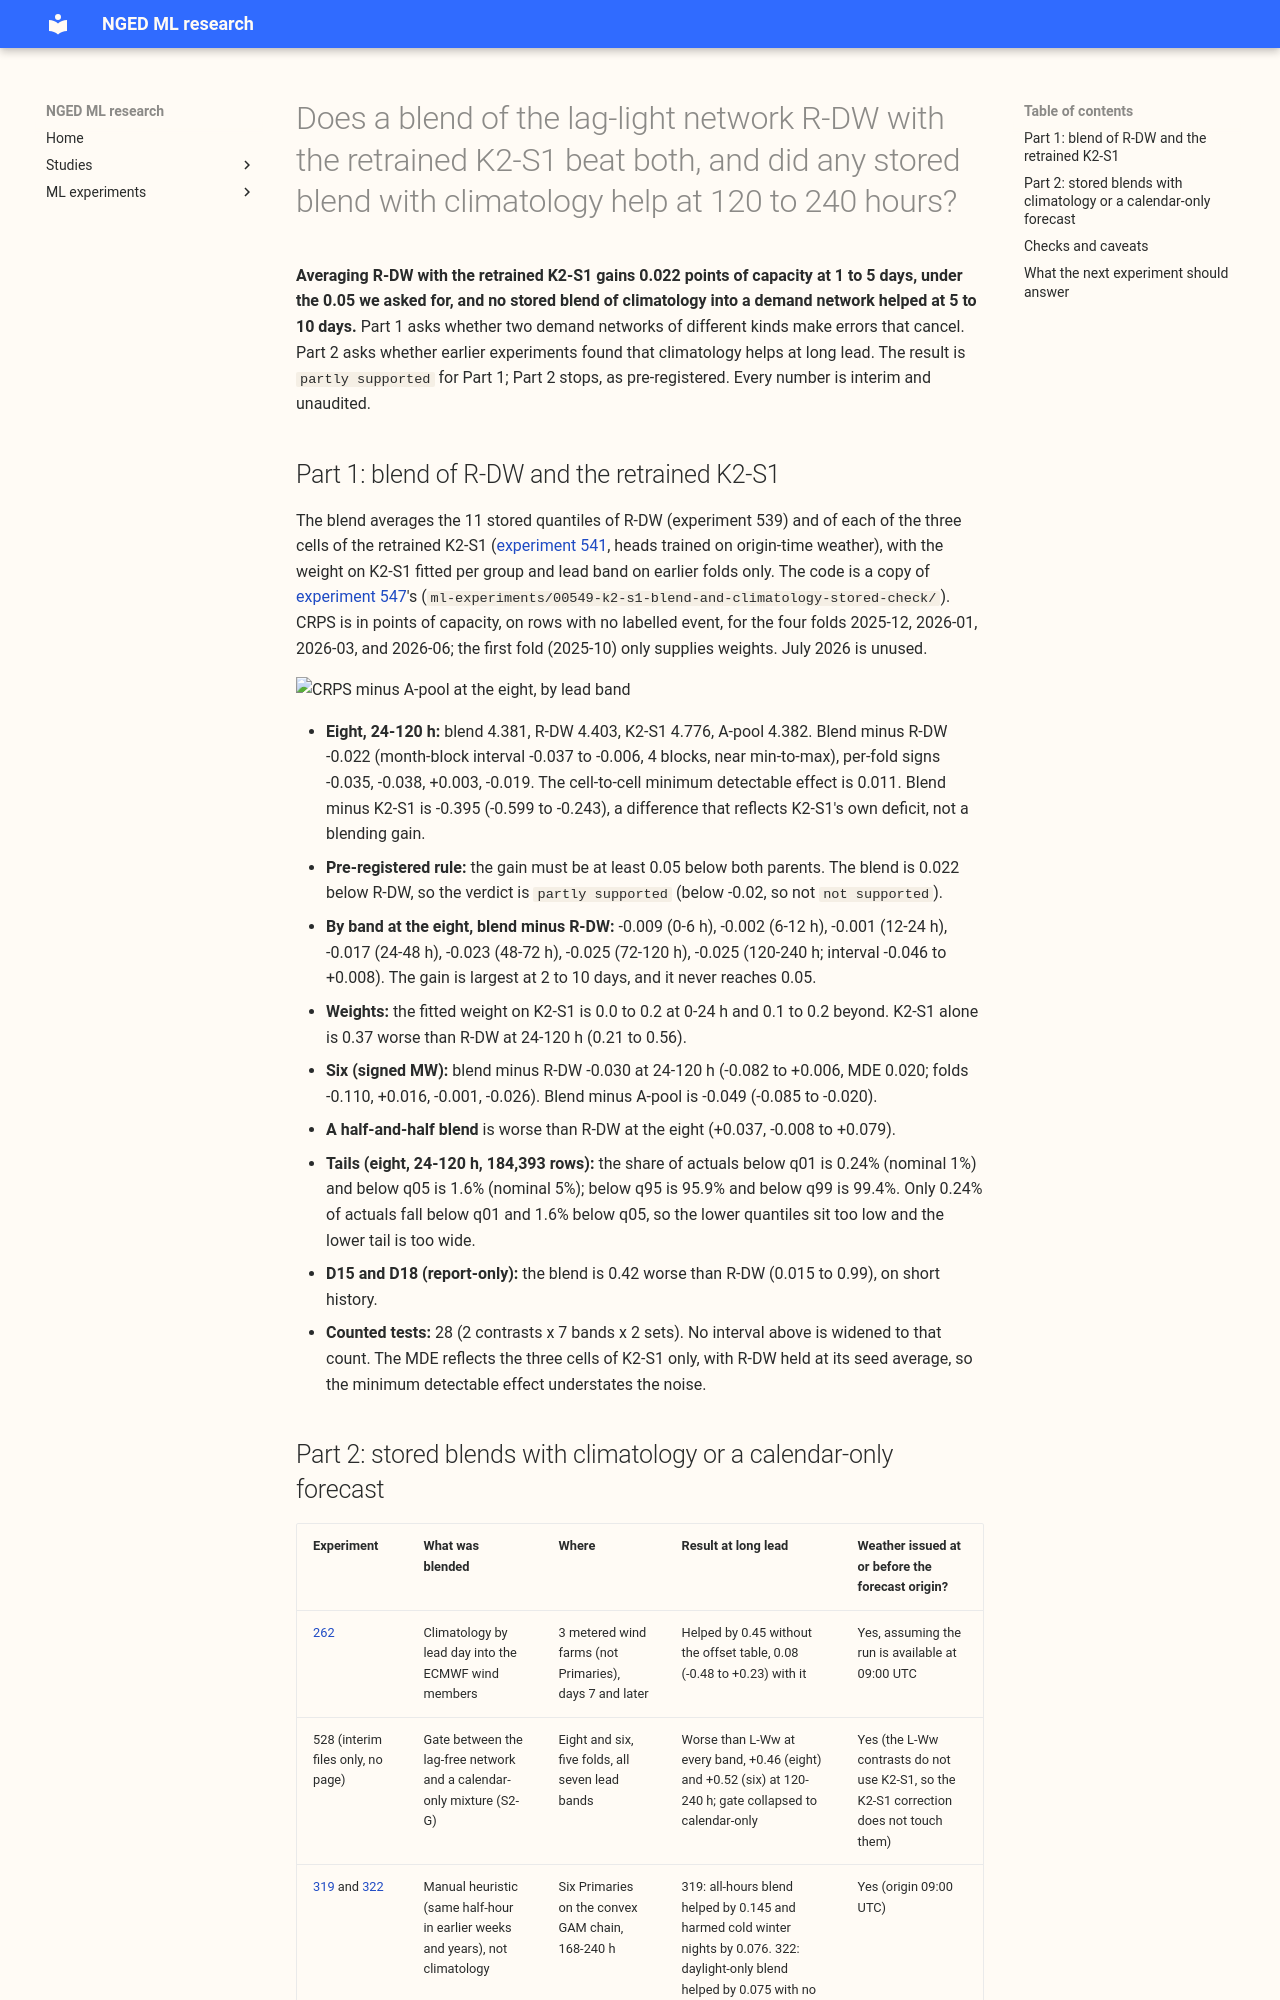

repository: openclimatefix/nged-ml-research · page: ml-experiments/00549-k2-s1-blend-and-climatology-stored-check/result/index.html · generator: mkdocs

---
id: "00549"
slug: k2-s1-blend-and-climatology-stored-check
title: >-
  Does a blend of the lag-light network R-DW with the retrained K2-S1 beat both, and did any stored
  blend with climatology help at 120 to 240 hours?
theme: lagged-power-and-error-correction
also_relevant_to:
  - demand-inputs
status: finished
kind: other
size: >-
  Simple. Part 1 re-uses experiment 547's blend code on stored quantiles (CPU, 2 cores, nothing
  fitted but the weights, nothing stored beyond blended scores in the private data folder). Part 2
  reads stored result pages and fits nothing. One design is defensible for the blend (one weight per
  group and lead band, walk-forward). The script copies the scoring code of experiments 547, 541,
  and
  539. No serving path or degradation rule is touched.
hypothesis: >-
  Part 1. Averaging the 11 stored quantiles of R-DW (experiment 539) and the retrained K2-S1
  (experiment 541, a different kind of network: monthly lag-free heads plus lagged heads) with a
  fixed weight per lead band forecasts better than either, because the two networks have different
  inputs and architectures and so make less correlated errors than L-1d and R-DW did in experiment
  547. Part 2. A blend with a calendar-only or climatology forecast helps the demand forecast only
  at
  120 to 240 h.
prediction: >-
  Part 1 (written 2026-11-04 before any blend was scored). At the eight MVA-only Primaries, the
  walk-forward blend beats both parents by at least 0.05 points of capacity (CRPS) at 24-120 h. It
  fails if it only equals R-DW. Part 2. A stored climatology or calendar-only blend helps by at
  least 0.05 at 120-240 h at the Primaries. If no stored blend shows that, we stop and say so.
decision_rule: >-
  Part 1. Supported if at the eight the blend's pooled 24-120 h CRPS is at least 0.05 below both
  R-DW and the retrained K2-S1 and the month-block interval of the difference to R-DW excludes zero.
  Not supported if the pooled difference to R-DW is above -0.02. Between the two, partly supported.
  The 0.05 is set by the cost of serving a second network. Intervals are month-block bootstrap with
  4
  blocks (the scored folds; near the min-to-max range), per-fold signs, the minimum detectable
  effect
  beside every contrast, and a Bonferroni count of 28 (2 counted contrasts x 7 bands x 2 sets).
  Part 2. Reported as a table of stored results; no new statistics.
benchmark: >-
  R-DW (experiment 539) and the retrained K2-S1 (experiment 541, cell K2-S1-origin-trained); A-pool
  (experiment 425 arm A) and manual_heuristic as references.
row_set_id: >-
  main16 of experiment 533 (the five folds 2025-10, 2025-12, 2026-01, 2026-03, and 2026-06), scored
  from the second fold on because the first fold has no earlier fold to fit a weight on.
metric: >-
  CRPS in points of capacity at the eight MVA-only and the six signed-MW Primaries (rows with no
  labelled event), by lead band. D15 and D18 are report-only. July 2026 is not scored.
verdict: partly supported
best_arm: >-
  The walk-forward blend of R-DW and the retrained K2-S1 scored 4.381 at the eight, 24-120 h,
  against R-DW's 4.403 (difference -0.022, month-block interval -0.037 to -0.006).
headline: >-
  Blending the lag-light network R-DW with the retrained K2-S1 lowers CRPS by 0.022 points of
  capacity at the eight at 24-120 h (interval -0.037 to -0.006, 3 of 4 folds negative), under the
  pre-registered 0.05; the fitted weight on K2-S1 is only 0.1 to 0.2. No stored blend of a
  calendar-only or climatology forecast with a demand network helped at 120-240 h.
lessons: >-
  A neural network of a different kind adds a small, real gain, too small to justify serving a
  second neural network. The retrained K2-S1 is 0.37 worse than R-DW alone at 24-120 h, so the fit
  gives it
  little weight. Calendar-only forecasts blended into the lag-free network were worse at every lead.
take_home_message: >-
  Averaging R-DW with the rebuilt K2-S1 improves the 1 to 5 day forecast by about 0.02 points of
  capacity, less than half the 0.05 we asked for, so serving a second neural network for it is not
  justified.
  No stored blend of climatology or a calendar-only forecast into a demand network helped by 0.05 at
  5 to 10 days; the one climatology gain, for wind farms in experiment 262, vanished once the offset
  table was applied. The proposed climatology head and weather-input dropout therefore have no
  stored evidence behind them.
advice:
  - >-
    Do not serve R-DW and the retrained K2-S1 as a blend: the walk-forward blend gained 0.022 points
    of capacity at the eight at 24-120 h, under the 0.05 threshold (Part 1 contrasts).
  - >-
    Do not run a climatology head or weather-input dropout on the lag-free network on the strength
    of
    a stored blend: no stored calendar-only blend helped at 120-240 h (Part 2 table).
production_status: not-for-production
adopted_in: none
---
**Averaging R-DW with the retrained K2-S1 gains 0.022 points of capacity at 1 to 5 days, under the
0.05
we asked for, and no stored blend of climatology into a demand network helped at 5 to 10 days.**
Part 1 asks whether two demand networks of different kinds make errors that cancel. Part 2 asks
whether earlier experiments found that climatology helps at long lead. The result is `partly
supported` for Part 1; Part 2 stops, as pre-registered. Every number is interim and unaudited.
